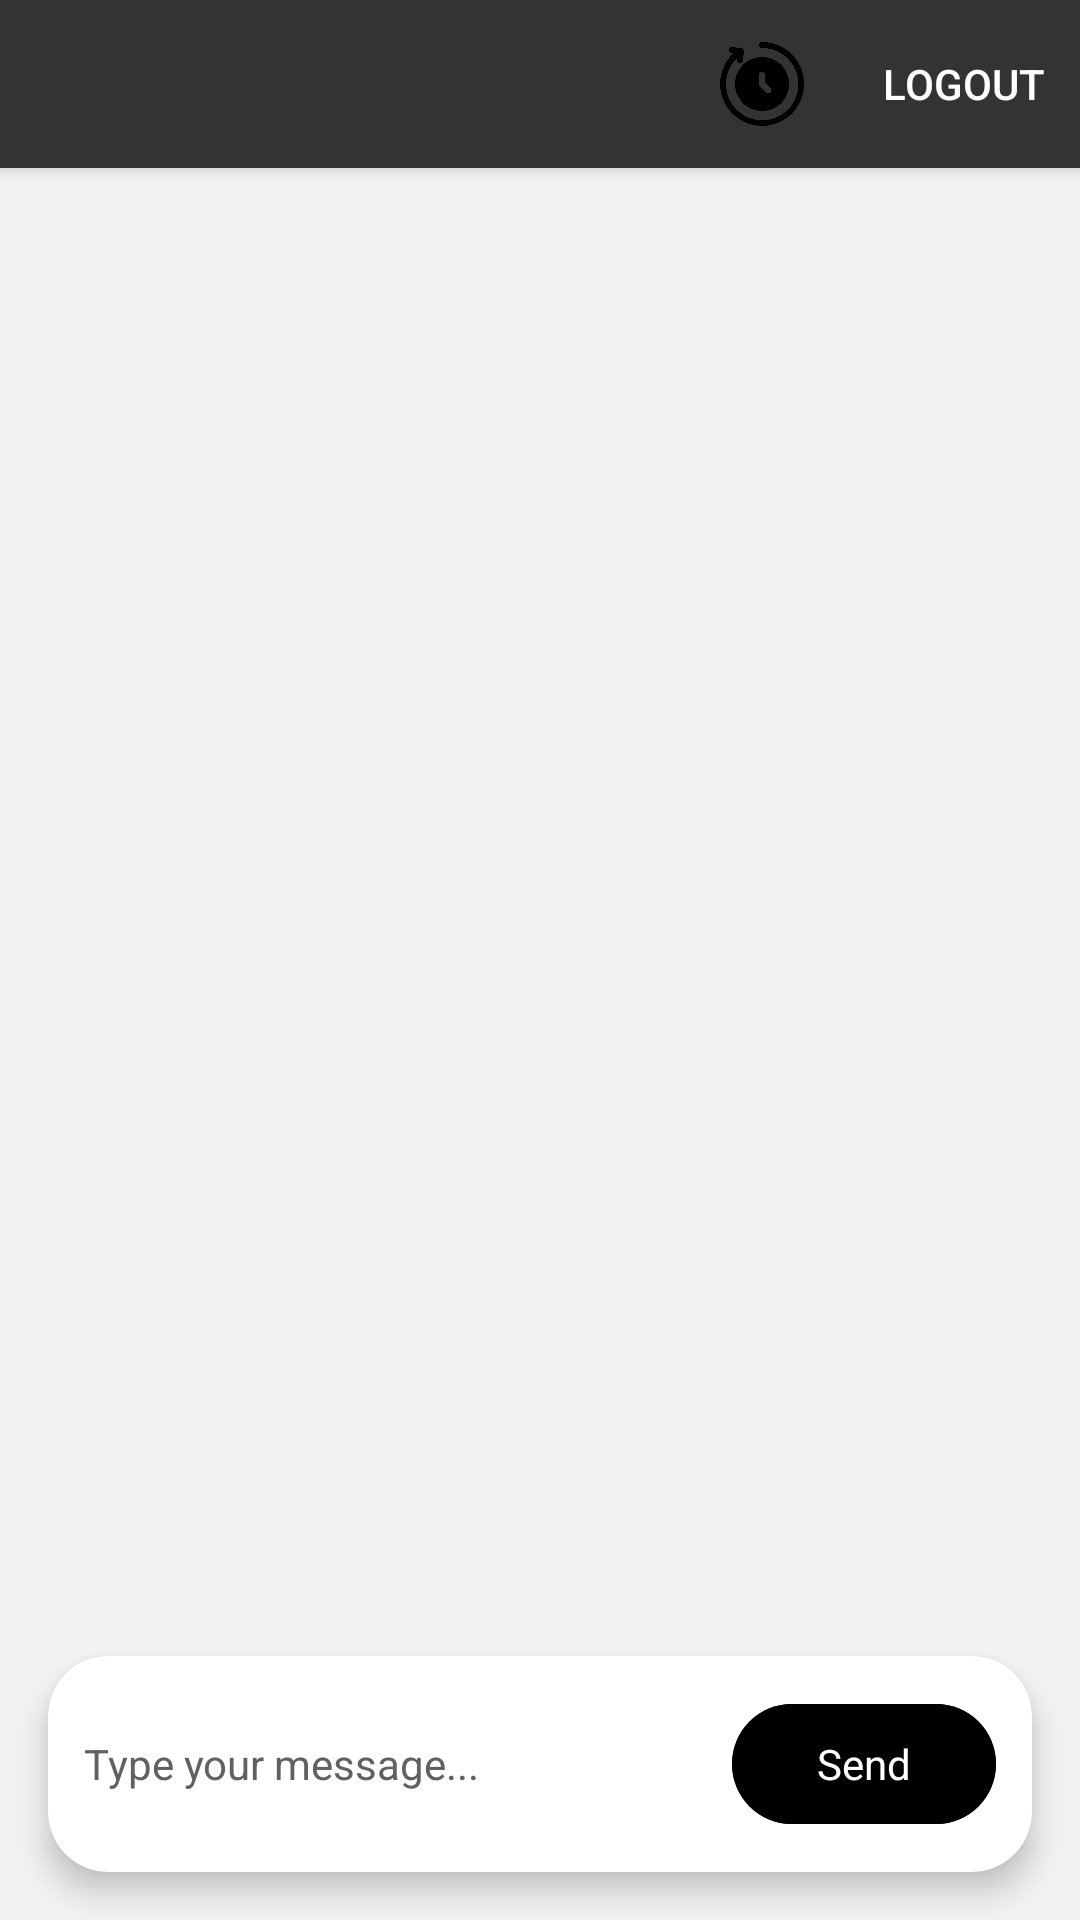

Here is an Android app screen rendered from its layout file. Give the layout XML and the strings, colors and styles it references.
<!-- AndroidManifest.xml: application theme Theme.StudyBuddy -->
<!-- res/layout/activity_reviewer.xml -->
<?xml version="1.0" encoding="utf-8"?>
<androidx.coordinatorlayout.widget.CoordinatorLayout xmlns:android="http://schemas.android.com/apk/res/android"
    xmlns:app="http://schemas.android.com/apk/res-auto"
    xmlns:tools="http://schemas.android.com/tools"
    android:layout_width="match_parent"
    android:layout_height="match_parent"
    android:background="@color/black_5"
    android:fitsSystemWindows="true">

    <com.google.android.material.appbar.AppBarLayout
        android:layout_width="match_parent"
        android:layout_height="wrap_content"
        android:theme="@style/ThemeOverlay.AppCompat.Dark.ActionBar">

        <com.google.android.material.appbar.MaterialToolbar
            android:id="@+id/toolbar"
            android:layout_width="match_parent"
            android:layout_height="?attr/actionBarSize"
            android:background="@color/black_80"
            app:titleTextColor="@color/text_primary_white"
            app:menu="@menu/main_menu" />

    </com.google.android.material.appbar.AppBarLayout>

    <androidx.constraintlayout.widget.ConstraintLayout
        android:layout_width="match_parent"
        android:layout_height="match_parent"
        app:layout_behavior="@string/appbar_scrolling_view_behavior">


        <androidx.recyclerview.widget.RecyclerView
            android:id="@+id/recyclerViewMessages"
            android:layout_width="0dp"
            android:layout_height="0dp"
            android:padding="8dp"
            android:paddingBottom="16dp"
            android:clipToPadding="false"
            android:scrollbars="vertical"
            app:layout_constraintBottom_toTopOf="@+id/inputLayout"
            app:layout_constraintEnd_toEndOf="parent"
            app:layout_constraintStart_toStartOf="parent"
            app:layout_constraintTop_toTopOf="parent"
            tools:listitem="@layout/item_message" />

        <com.google.android.material.progressindicator.LinearProgressIndicator
            android:id="@+id/progressIndicator"
            android:layout_width="0dp"
            android:layout_height="wrap_content"
            android:indeterminate="true"
            android:visibility="gone"
            app:indicatorColor="@color/black"
            app:trackColor="@color/black_20"
            app:layout_constraintBottom_toTopOf="@+id/inputLayout"
            app:layout_constraintEnd_toEndOf="parent"
            app:layout_constraintStart_toStartOf="parent" />

        
        <com.google.android.material.card.MaterialCardView
            android:id="@+id/inputLayout"
            android:layout_width="0dp"
            android:layout_height="wrap_content"
            android:layout_marginStart="16dp"
            android:layout_marginEnd="16dp"
            android:layout_marginBottom="16dp"
            app:cardBackgroundColor="@color/white"
            app:cardElevation="6dp"
            app:cardCornerRadius="20dp"
            app:layout_constraintBottom_toBottomOf="parent"
        app:layout_constraintEnd_toEndOf="parent"
        app:layout_constraintStart_toStartOf="parent">

        <LinearLayout
            android:layout_width="match_parent"
            android:layout_height="wrap_content"
            android:orientation="horizontal"
            android:padding="12dp"
            android:gravity="center_vertical">

            <com.google.android.material.textfield.TextInputEditText
                android:id="@+id/editTextMessage"
                android:layout_width="0dp"
                android:layout_height="wrap_content"
                android:layout_weight="1"
                android:background="@android:color/transparent"
                android:hint="Type your message..."
                android:imeOptions="actionSend"
                android:inputType="textCapSentences|textMultiLine"
                android:maxLines="5"
                android:minLines="1"
                android:textColor="@color/text_primary_black"
                android:textColorHint="@color/gray_700"
                android:textSize="14sp" />

            <com.google.android.material.button.MaterialButton
                android:id="@+id/buttonSend"
                style="@style/Widget.Material3.Button"
                android:layout_width="wrap_content"
                android:layout_height="wrap_content"
                android:layout_marginStart="8dp"
                android:backgroundTint="@color/black"
                android:text="Send"
                android:textColor="@color/white"
                android:textSize="14sp" />

        </LinearLayout>

    </com.google.android.material.card.MaterialCardView>

</androidx.constraintlayout.widget.ConstraintLayout>

    </androidx.coordinatorlayout.widget.CoordinatorLayout>
<!-- res/layout/item_message.xml (included above) -->
<?xml version="1.0" encoding="utf-8"?>
<LinearLayout xmlns:android="http://schemas.android.com/apk/res/android"
    xmlns:app="http://schemas.android.com/apk/res-auto"
    android:id="@+id/messageContainer"
    android:layout_width="match_parent"
    android:layout_height="wrap_content"
    android:orientation="horizontal"
    android:paddingStart="8dp"
    android:paddingEnd="8dp"
    android:paddingTop="4dp"
    android:paddingBottom="4dp"
    android:gravity="center_vertical">

    <com.google.android.material.imageview.ShapeableImageView
        android:id="@+id/imageAvatar"
        android:layout_width="36dp"
        android:layout_height="36dp"
        android:layout_marginEnd="8dp"
        android:src="@drawable/study"
        android:contentDescription="@string/app_name"
        android:visibility="gone"
        app:shapeAppearanceOverlay="@style/ShapeAppearanceOverlay.MaterialComponents.Circle"
        app:strokeColor="@color/black_20"
        app:strokeWidth="1dp" />

    <com.google.android.material.card.MaterialCardView
        android:id="@+id/cardMessage"
        android:layout_width="wrap_content"
        android:layout_height="wrap_content"
        android:layout_gravity="start"
        android:layout_marginStart="0dp"
        android:layout_marginEnd="0dp"
        android:maxWidth="280dp"
        app:cardBackgroundColor="@color/surface_black"
        app:cardCornerRadius="16dp"
        app:cardElevation="2dp">

        <TextView
            android:id="@+id/textMessage"
            android:layout_width="wrap_content"
            android:layout_height="wrap_content"
            android:minWidth="120dp"
            android:maxWidth="280dp"
            android:padding="14dp"
            android:textSize="16sp"
            android:textColor="@color/text_primary_white"
            android:textIsSelectable="true"
            android:lineSpacingExtra="4dp" />

    </com.google.android.material.card.MaterialCardView>

</LinearLayout>
<!-- resources referenced by this layout -->
<resources>
  <color name="black">#000000</color>
  <color name="black_20">#CCCCCC</color>
  <color name="black_5">#F2F2F2</color>
  <color name="black_80">#333333</color>
  <color name="gray_700">#FF616161</color>
  <color name="surface_black">#1A1A1A</color>
  <color name="text_primary_black">#000000</color>
  <color name="text_primary_white">#FFFFFF</color>
  <color name="white">#FFFFFF</color>
  <!-- drawable study: jpg bitmap (drawable, 31592 bytes) -->
  <string name="app_name">StudyBuddy</string>
  <style name="ShapeAppearanceOverlay.MaterialComponents.Circle" parent="">
          <item name="cornerFamily">rounded</item>
          <item name="cornerSize">50%</item>
      </style>
  <style name="Theme.StudyBuddy" parent="Theme.MaterialComponents.DayNight.NoActionBar">
          
          <item name="colorPrimary">@color/black</item>
          <item name="colorPrimaryVariant">@color/gray_dark</item>
          <item name="colorOnPrimary">@color/white</item>
          
          
          <item name="colorSecondary">@color/white</item>
          <item name="colorSecondaryVariant">@color/gray_light</item>
          <item name="colorOnSecondary">@color/black</item>
          
          
          <item name="android:colorBackground">@color/background_white</item>
          <item name="colorSurface">@color/surface_white</item>
          <item name="colorOnSurface">@color/text_primary_black</item>
          
          
          <item name="android:statusBarColor">@color/white</item>
          <item name="android:navigationBarColor">@color/white</item>
          <item name="android:windowLightStatusBar">true</item>
          
          
          <item name="android:textColorPrimary">@color/text_primary_black</item>
          <item name="android:textColorSecondary">@color/text_secondary</item>
          
          
          <item name="cardViewStyle">@style/CardViewStyle</item>
      </style>
  <color name="gray_dark">#1A1A1A</color>
  <color name="gray_light">#E5E5E5</color>
  <color name="background_white">#FFFFFF</color>
  <color name="surface_white">#F5F5F5</color>
  <color name="text_secondary">#808080</color>
  <style name="CardViewStyle" parent="CardView">
          <item name="cardBackgroundColor">@color/surface_black</item>
          <item name="cardCornerRadius">12dp</item>
          <item name="cardElevation">4dp</item>
      </style>
</resources>
